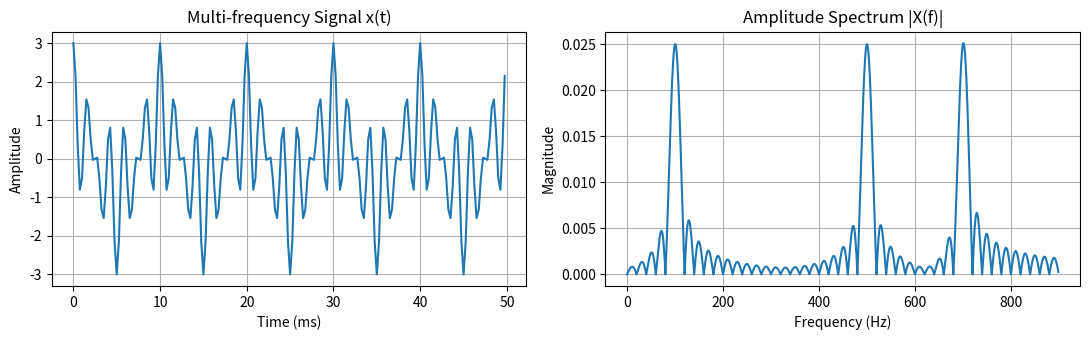

This figure's Python source:
import numpy as np
import matplotlib.pyplot as plt

# Sampling frequency
fs = 4000

# Time vector
t = np.arange(0, 0.05, 1/fs)

# Multi-frequency signal
x = (np.cos(2 * np.pi * 100 * t) + np.cos(2 * np.pi * 500 * t) + np.cos(2 * np.pi * 700 * t))

# Frequency range
f = np.arange(0, 900, 1)

# Numerical Fourier Transform
Xf = np.array([np.sum(x * np.exp(-1j * 2 * np.pi * fi * t)) * (1/fs)  for fi in f ])

# Create figure
plt.figure(figsize=(11, 3.5))

# 1. Time-domain signal
plt.subplot(1, 2, 1)
plt.plot(t * 1000, x)
plt.title("Multi-frequency Signal x(t)")
plt.xlabel("Time (ms)")
plt.ylabel("Amplitude")
plt.grid(True)

# 2. Amplitude spectrum
plt.subplot(1, 2, 2)
plt.plot(f, np.abs(Xf))
plt.title("Amplitude Spectrum |X(f)|")
plt.xlabel("Frequency (Hz)")
plt.ylabel("Magnitude")
plt.grid(True)

plt.tight_layout()

# Save
plt.savefig("exp13.png")

# Display
plt.show()
